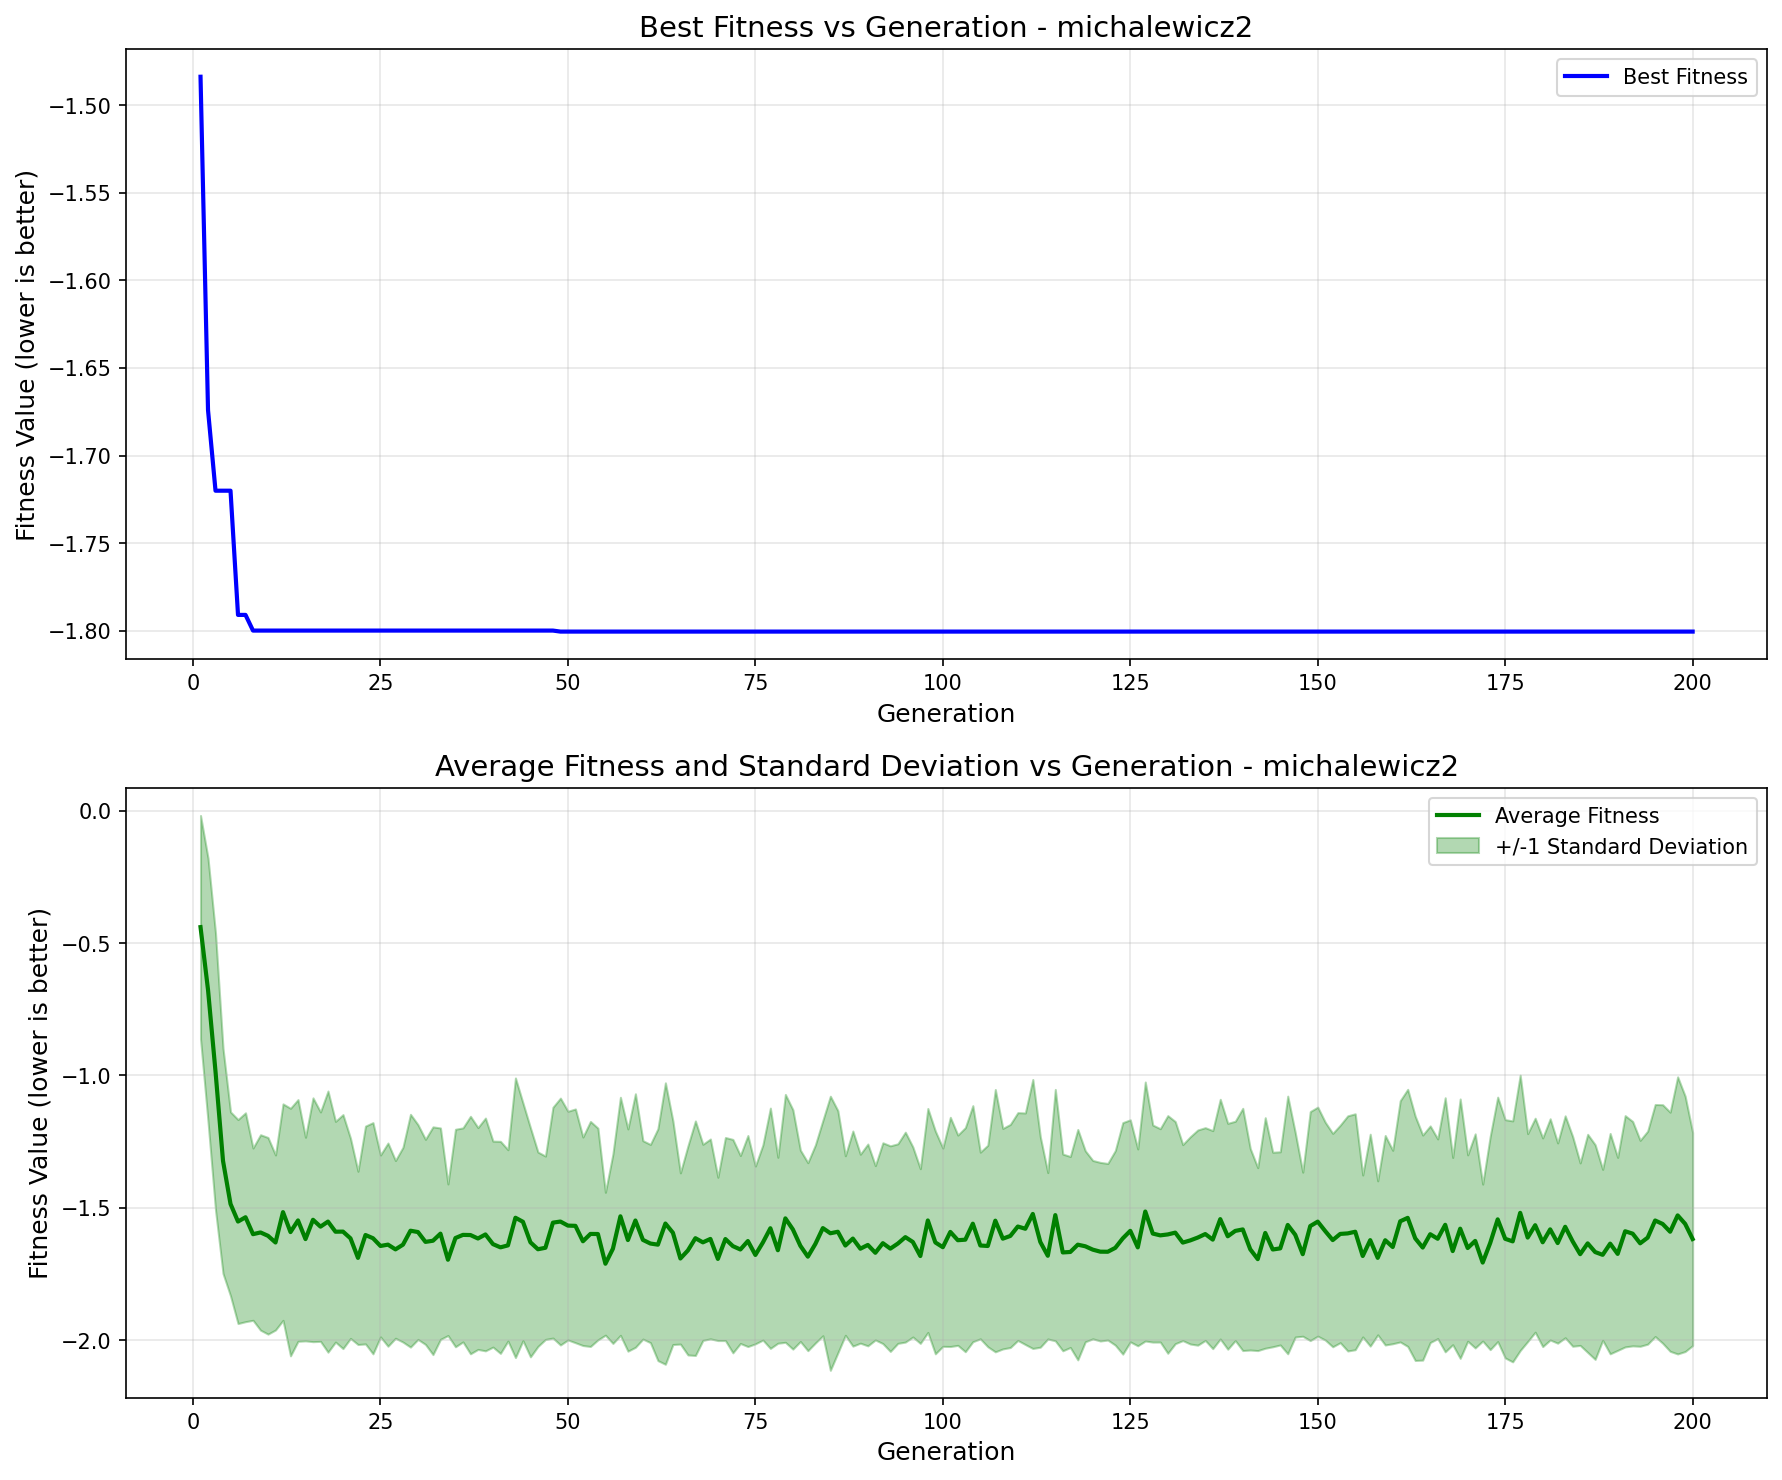

Source data for this figure (header and first rows):
generation, best_fitness, best_individual, mean_fitness, std_dev
1, -1.484, [2.0936736746351676, 1.5057659124542917], -0.4395, 0.4217
2, -1.674, [2.2244904124047093, 1.5137484710383942], -0.6765, 0.4977
3, -1.72, [2.196477119839021, 1.5246228895888068], -0.9855, 0.5231
4, -1.72, [2.196477119839021, 1.5246228895888068], -1.323, 0.4254
5, -1.72, [2.196477119839021, 1.5246228895888068], -1.485, 0.3475
6, -1.791, [2.196477119839021, 1.5861909595491688], -1.552, 0.3853
7, -1.791, [2.196477119839021, 1.5861909595491688], -1.536, 0.3945
8, -1.8, [2.196477119839021, 1.5749397097153994], -1.6, 0.3254
9, -1.8, [2.196477119839021, 1.5749397097153994], -1.593, 0.3692
10, -1.8, [2.196477119839021, 1.5749397097153994], -1.606, 0.3714
11, -1.8, [2.196477119839021, 1.5749397097153994], -1.631, 0.3305
12, -1.8, [2.196477119839021, 1.5749397097153994], -1.516, 0.4089
13, -1.8, [2.196477119839021, 1.5749397097153994], -1.592, 0.4677
14, -1.8, [2.196477119839021, 1.5749397097153994], -1.548, 0.4566
15, -1.8, [2.196477119839021, 1.5749397097153994], -1.618, 0.3845
16, -1.8, [2.196477119839021, 1.5749397097153994], -1.545, 0.4606
17, -1.8, [2.196477119839021, 1.5749397097153994], -1.571, 0.4333
18, -1.8, [2.196477119839021, 1.5749397097153994], -1.552, 0.4933
19, -1.8, [2.196477119839021, 1.5749397097153994], -1.59, 0.4169
20, -1.8, [2.196477119839021, 1.5749397097153994], -1.59, 0.442
21, -1.8, [2.196477119839021, 1.5749397097153994], -1.615, 0.378
22, -1.8, [2.196477119839021, 1.5749397097153994], -1.689, 0.3272
23, -1.8, [2.196477119839021, 1.5749397097153994], -1.603, 0.4114
24, -1.8, [2.196477119839021, 1.5749397097153994], -1.615, 0.4368
25, -1.8, [2.196477119839021, 1.5749397097153994], -1.644, 0.3435
26, -1.8, [2.196477119839021, 1.5749397097153994], -1.639, 0.3839
27, -1.8, [2.196477119839021, 1.5749397097153994], -1.657, 0.3357
28, -1.8, [2.196477119839021, 1.5749397097153994], -1.639, 0.368
29, -1.8, [2.196477119839021, 1.5749397097153994], -1.586, 0.4398
30, -1.8, [2.196477119839021, 1.5749397097153994], -1.592, 0.4057
31, -1.8, [2.196477119839021, 1.5749397097153994], -1.629, 0.3874
32, -1.8, [2.196477119839021, 1.5749397097153994], -1.624, 0.4302
33, -1.8, [2.196477119839021, 1.5749397097153994], -1.598, 0.3993
34, -1.8, [2.196477119839021, 1.5749397097153994], -1.696, 0.2863
35, -1.8, [2.196477119839021, 1.5749397097153994], -1.614, 0.4109
36, -1.8, [2.196477119839021, 1.5749397097153994], -1.602, 0.4043
37, -1.8, [2.196477119839021, 1.5749397097153994], -1.603, 0.4487
38, -1.8, [2.196477119839021, 1.5749397097153994], -1.616, 0.4191
39, -1.8, [2.196477119839021, 1.5749397097153994], -1.601, 0.4397
40, -1.8, [2.196477119839021, 1.5749397097153994], -1.637, 0.3891
41, -1.8, [2.196477119839021, 1.5749397097153994], -1.649, 0.4006
42, -1.8, [2.196477119839021, 1.5749397097153994], -1.642, 0.3614
43, -1.8, [2.196477119839021, 1.5749397097153994], -1.538, 0.5282
44, -1.8, [2.196477119839021, 1.5749397097153994], -1.553, 0.4491
45, -1.8, [2.196477119839021, 1.5749397097153994], -1.63, 0.4326
46, -1.8, [2.196477119839021, 1.5749397097153994], -1.657, 0.3672
47, -1.8, [2.196477119839021, 1.5749397097153994], -1.651, 0.3464
48, -1.8, [2.196477119839021, 1.5749397097153994], -1.556, 0.4361
49, -1.801, [2.200514642857281, 1.5749397097153994], -1.552, 0.4663
50, -1.801, [2.200514642857281, 1.5749397097153994], -1.567, 0.432
51, -1.801, [2.200514642857281, 1.5749397097153994], -1.568, 0.4416
52, -1.801, [2.200514642857281, 1.5749397097153994], -1.626, 0.3938
53, -1.801, [2.200514642857281, 1.5749397097153994], -1.599, 0.4251
54, -1.801, [2.200514642857281, 1.5749397097153994], -1.599, 0.4
55, -1.801, [2.200514642857281, 1.5749397097153994], -1.711, 0.2699
56, -1.801, [2.200514642857281, 1.5749397097153994], -1.654, 0.3579
57, -1.801, [2.200514642857281, 1.5749397097153994], -1.532, 0.4498
58, -1.801, [2.200514642857281, 1.5749397097153994], -1.622, 0.4198
59, -1.801, [2.200514642857281, 1.5749397097153994], -1.548, 0.479
60, -1.801, [2.200514642857281, 1.5749397097153994], -1.621, 0.3747
... 140 more rows
